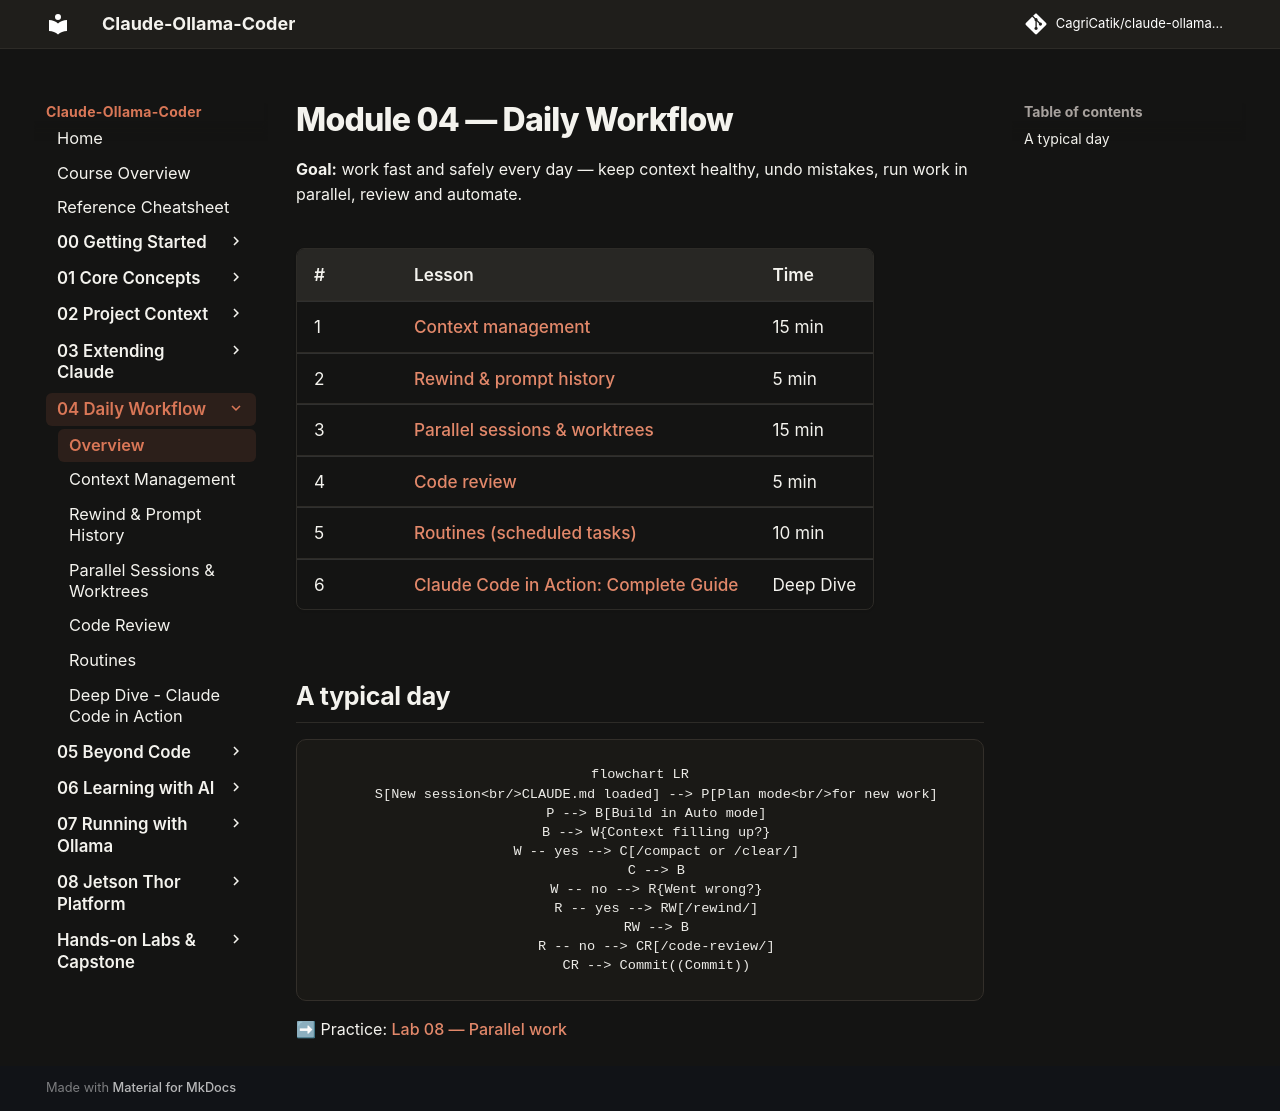

repository: CagriCatik/claude-ollama-coder · page: tutorials/04-daily-workflow/index.html · generator: mkdocs

# Module 04 — Daily Workflow

**Goal:** work fast and safely every day — keep context healthy, undo mistakes, run work in parallel, review and automate.

| # | Lesson | Time |
|---|---|---|
| 1 | [Context management](01-context-management.md) | 15 min |
| 2 | [Rewind & prompt history](02-rewind.md) | 5 min |
| 3 | [Parallel sessions & worktrees](03-parallel-sessions-worktrees.md) | 15 min |
| 4 | [Code review](04-code-review.md) | 5 min |
| 5 | [Routines (scheduled tasks)](05-routines.md) | 10 min |
| 6 | [Claude Code in Action: Complete Guide](06-claude-code-in-action.md) | Deep Dive |

## A typical day

```mermaid
flowchart LR
    S[New session<br/>CLAUDE.md loaded] --> P[Plan mode<br/>for new work]
    P --> B[Build in Auto mode]
    B --> W{Context filling up?}
    W -- yes --> C[/compact or /clear/]
    C --> B
    W -- no --> R{Went wrong?}
    R -- yes --> RW[/rewind/]
    RW --> B
    R -- no --> CR[/code-review/]
    CR --> Commit((Commit))
```

➡ Practice: [Lab 08 — Parallel work](../labs/lab-08-parallel.md)
